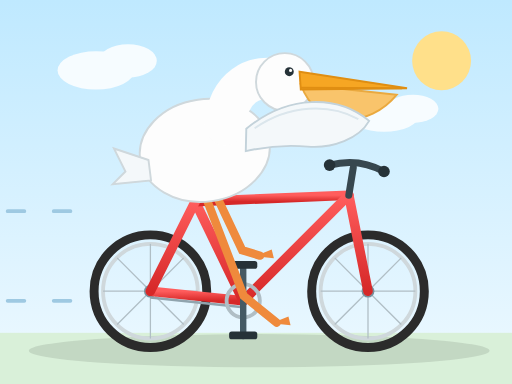
t = 0.00 s
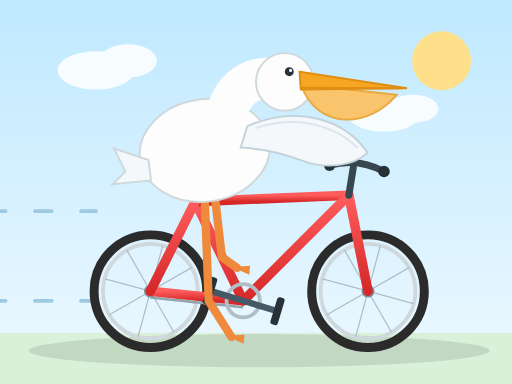
t = 1.17 s
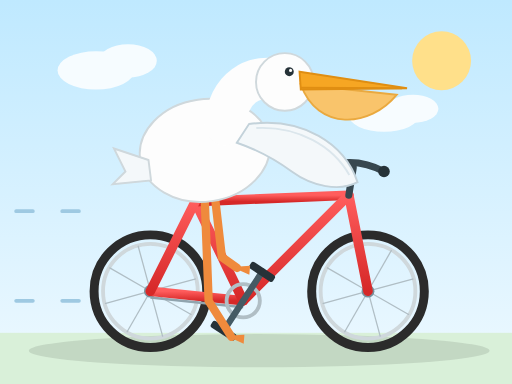
t = 2.33 s
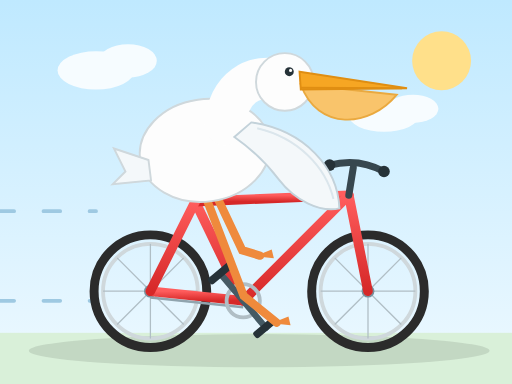
t = 3.50 s
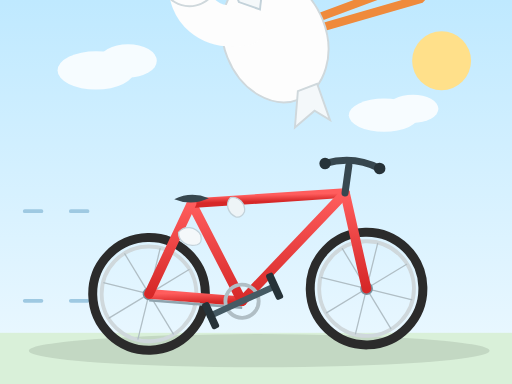
t = 4.67 s
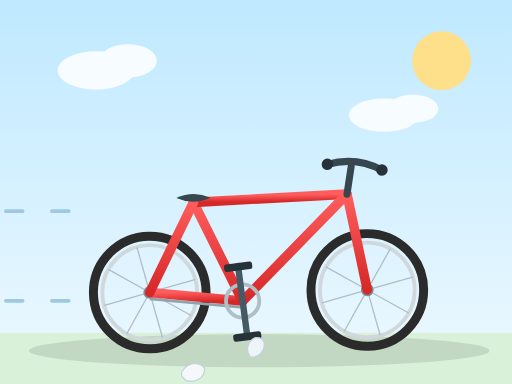
t = 5.83 s

The animated SVG that drew these frames (rendered in a browser with its animation timeline set to each time). Animation: 16 SMIL elements (animate=4,animateTransform=12); one cycle of 7.00 s, repeats indefinitely.

<svg xmlns="http://www.w3.org/2000/svg" viewBox="0 0 800 600" width="800" height="600" role="img" aria-label="An animated pelican that rides a bicycle and then tumbles away flying">
  <defs>
    <linearGradient id="sky" x1="0" y1="0" x2="0" y2="1">
      <stop offset="0%" stop-color="#bfe9ff"/>
      <stop offset="100%" stop-color="#eef9ff"/>
    </linearGradient>
    <linearGradient id="frame" x1="0" y1="0" x2="0" y2="1">
      <stop offset="0%" stop-color="#ff5d5d"/>
      <stop offset="100%" stop-color="#d62828"/>
    </linearGradient>
  </defs>

  <!-- sky -->
  <rect width="800" height="600" fill="url(#sky)"/>
  <circle cx="690" cy="95" r="46" fill="#ffe08a"/>
  <g fill="#ffffff" opacity="0.85">
    <ellipse cx="150" cy="110" rx="60" ry="30"/>
    <ellipse cx="200" cy="95" rx="45" ry="26"/>
    <ellipse cx="600" cy="180" rx="55" ry="26"/>
    <ellipse cx="645" cy="170" rx="40" ry="22"/>
  </g>

  <!-- ground -->
  <rect y="520" width="800" height="80" fill="#d9f0d9"/>
  <ellipse cx="405" cy="548" rx="360" ry="26" fill="#000000" opacity="0.10"/>

  <!-- speed lines (behind the bike) -->
  <g stroke="#9ec9e2" stroke-width="6" stroke-linecap="round" stroke-dasharray="26 46">
    <line x1="-60" y1="330" x2="150" y2="330">
      <animate attributeName="stroke-dashoffset" from="72" to="0" dur="0.45s" repeatCount="indefinite"/>
    </line>
    <line x1="-60" y1="470" x2="150" y2="470">
      <animate attributeName="stroke-dashoffset" from="72" to="0" dur="0.45s" repeatCount="indefinite"/>
    </line>
  </g>

  <!-- ================= BIKE (keeps riding by itself = "alive") ================= -->
  <g id="bike">
    <!-- wobble: still at first, then rocks after the rider flies off -->
    <animateTransform attributeName="transform" type="rotate" dur="7s" repeatCount="indefinite"
      keyTimes="0;0.50;0.56;0.62;0.68;0.74;0.80;0.90;1"
      values="0 405 545; 0 405 545; -2.5 405 545; 2.5 405 545; -2.5 405 545; 2.5 405 545; -1.5 405 545; 1 405 545; 0 405 545"/>

    <!-- wheels -->
    <g>
      <!-- rear wheel -->
      <circle cx="235" cy="455" r="88" fill="none" stroke="#2b2b2b" stroke-width="14"/>
      <circle cx="235" cy="455" r="74" fill="none" stroke="#cfd8dc" stroke-width="6"/>
      <g stroke="#b0bec5" stroke-width="2">
        <animateTransform attributeName="transform" type="rotate" from="0 235 455" to="360 235 455" dur="0.7s" repeatCount="indefinite"/>
        <line x1="235" y1="455" x2="309" y2="455"/>
        <line x1="235" y1="455" x2="287" y2="507"/>
        <line x1="235" y1="455" x2="235" y2="529"/>
        <line x1="235" y1="455" x2="183" y2="507"/>
        <line x1="235" y1="455" x2="161" y2="455"/>
        <line x1="235" y1="455" x2="183" y2="403"/>
        <line x1="235" y1="455" x2="235" y2="381"/>
        <line x1="235" y1="455" x2="287" y2="403"/>
      </g>
      <circle cx="235" cy="455" r="10" fill="#78909c"/>
      <!-- front wheel -->
      <circle cx="575" cy="455" r="88" fill="none" stroke="#2b2b2b" stroke-width="14"/>
      <circle cx="575" cy="455" r="74" fill="none" stroke="#cfd8dc" stroke-width="6"/>
      <g stroke="#b0bec5" stroke-width="2">
        <animateTransform attributeName="transform" type="rotate" from="0 575 455" to="360 575 455" dur="0.7s" repeatCount="indefinite"/>
        <line x1="575" y1="455" x2="649" y2="455"/>
        <line x1="575" y1="455" x2="627" y2="507"/>
        <line x1="575" y1="455" x2="575" y2="529"/>
        <line x1="575" y1="455" x2="523" y2="507"/>
        <line x1="575" y1="455" x2="501" y2="455"/>
        <line x1="575" y1="455" x2="523" y2="403"/>
        <line x1="575" y1="455" x2="575" y2="381"/>
        <line x1="575" y1="455" x2="627" y2="403"/>
      </g>
      <circle cx="575" cy="455" r="10" fill="#78909c"/>
    </g>

    <!-- chain -->
    <line x1="235" y1="455" x2="380" y2="470" stroke="#90a4ae" stroke-width="4"/>
    <line x1="235" y1="465" x2="380" y2="480" stroke="#90a4ae" stroke-width="4"/>

    <!-- frame -->
    <g stroke="url(#frame)" stroke-width="15" stroke-linecap="round" fill="none">
      <line x1="235" y1="455" x2="380" y2="470"/>
      <line x1="380" y1="470" x2="305" y2="315"/>
      <line x1="305" y1="315" x2="545" y2="305"/>
      <line x1="380" y1="470" x2="545" y2="305"/>
      <line x1="235" y1="455" x2="305" y2="315"/>
      <line x1="545" y1="305" x2="575" y2="455"/>
    </g>

    <!-- handlebar -->
    <g stroke="#37474f" stroke-width="11" stroke-linecap="round" fill="none">
      <line x1="545" y1="305" x2="552" y2="262"/>
      <path d="M 515 258 Q 560 246 600 268"/>
    </g>
    <circle cx="515" cy="258" r="9" fill="#263238"/>
    <circle cx="600" cy="268" r="9" fill="#263238"/>

    <!-- seat -->
    <path d="M 278 308 Q 305 296 332 308 Q 305 320 278 308 Z" fill="#37474f"/>

    <!-- chainring -->
    <circle cx="380" cy="470" r="26" fill="none" stroke="#b0bec5" stroke-width="6"/>

    <!-- spinning crank + pedals -->
    <g>
      <animateTransform attributeName="transform" type="rotate" from="0 380 470" to="360 380 470" dur="0.9s" repeatCount="indefinite"/>
      <g stroke="#455a64" stroke-width="10" stroke-linecap="round">
        <line x1="380" y1="470" x2="380" y2="415"/>
        <line x1="380" y1="470" x2="380" y2="525"/>
      </g>
      <rect x="358" y="408" width="44" height="12" rx="4" fill="#263238"/>
      <rect x="358" y="518" width="44" height="12" rx="4" fill="#263238"/>
    </g>
  </g>

  <!-- stray feathers that drift down after the pelican flaps off -->
  <g>
    <!-- feather 1 -->
    <g>
      <animateTransform attributeName="transform" type="translate" dur="7s" repeatCount="indefinite"
        keyTimes="0;0.52;0.58;0.80;1" values="0 0; 0 0; 20 90; -10 360; -40 560"/>
      <animate attributeName="opacity" dur="7s" repeatCount="indefinite"
        keyTimes="0;0.52;0.56;0.86;1" values="0;0;1;1;0"/>
      <g>
        <animateTransform attributeName="transform" type="rotate" dur="3s" repeatCount="indefinite"
          values="0 300 186; 360 300 186"/>
        <path d="M 300 186 C 314 176 330 182 334 194 C 330 208 312 212 300 202 C 295 194 295 190 300 186 Z"
              fill="#f4f8fa" stroke="#c3d2da" stroke-width="2"/>
      </g>
    </g>
    <!-- feather 2 -->
    <g>
      <animateTransform attributeName="transform" type="translate" dur="7s" repeatCount="indefinite"
        keyTimes="0;0.54;0.60;0.82;1" values="0 0; 0 0; -30 70; 30 330; 70 540"/>
      <animate attributeName="opacity" dur="7s" repeatCount="indefinite"
        keyTimes="0;0.54;0.58;0.88;1" values="0;0;1;1;0"/>
      <g>
        <animateTransform attributeName="transform" type="rotate" dur="3.5s" repeatCount="indefinite"
          values="360 380 190; 0 380 190"/>
        <path d="M 380 190 C 392 182 406 186 410 198 C 406 210 390 214 380 206 C 376 200 376 194 380 190 Z"
              fill="#eef4f7" stroke="#c3d2da" stroke-width="2"/>
      </g>
    </g>
  </g>

  <!-- ================= PELICAN (flies away weirdly) ================= -->
  <g id="bird">
    <!-- whole-bird travel path: sits, then zig-zags up and off the screen -->
    <animateTransform attributeName="transform" type="translate" dur="7s" repeatCount="indefinite"
      keyTimes="0;0.50;0.53;0.56;0.60;0.64;0.68;0.72;0.76;0.80;0.88;1"
      values="0 0; 0 0; -30 -60; 80 -100; -40 -160; 150 -140; 60 -230; 260 -230; 200 -350; 460 -420; 720 -720; 1000 -1100"/>
    <!-- tumble: spins and rolls oddly while flying -->
    <g id="bird-tumble">
      <animateTransform attributeName="transform" type="rotate" dur="7s" repeatCount="indefinite"
        keyTimes="0;0.50;0.53;0.56;0.60;0.64;0.68;0.72;0.76;0.80;0.88;1"
        values="0 340 240; 0 340 240; -45 340 240; 80 340 240; -120 340 240; 170 340 240; -240 340 240; 330 340 240; -420 340 240; 560 340 240; 820 340 240; 1150 340 240"/>

      <!-- legs (flail while flying) -->
      <g>
        <animateTransform attributeName="transform" type="rotate" dur="0.5s" repeatCount="indefinite"
          values="-14 330 300; 14 330 300; -14 330 300"/>
        <g stroke="#ef8a3c" stroke-width="13" stroke-linecap="round" fill="none">
          <path d="M 335 300 L 355 400 L 380 415"/>
          <path d="M 320 305 L 340 470 L 380 523"/>
        </g>
        <path d="M 372 414 L 400 410 L 400 424 Z" fill="#ef8a3c"/>
        <path d="M 372 522 L 400 518 L 400 532 Z" fill="#ef8a3c"/>
      </g>

      <!-- body -->
      <ellipse cx="320" cy="235" rx="102" ry="80" fill="#fdfdfd" stroke="#cfd8dc" stroke-width="3" transform="rotate(-8 320 235)"/>
      <!-- tail -->
      <path d="M 232 250 L 178 232 L 196 268 L 176 288 L 236 282 Z" fill="#f4f8fa" stroke="#cfd8dc" stroke-width="3"/>

      <!-- neck -->
      <path d="M 352 195 C 356 138 396 112 442 126" fill="none" stroke="#fdfdfd" stroke-width="64" stroke-linecap="round"/>

      <!-- head -->
      <circle cx="445" cy="128" r="45" fill="#fdfdfd" stroke="#cfd8dc" stroke-width="3"/>

      <!-- beak pouch -->
      <path d="M 470 132 C 496 205 578 200 620 148 L 470 132 Z" fill="#f9c46b" stroke="#eaa93f" stroke-width="3"/>
      <!-- upper beak -->
      <path d="M 468 112 L 636 138 L 470 140 Z" fill="#f6a623" stroke="#e08e12" stroke-width="3"/>
      <line x1="470" y1="137" x2="628" y2="138" stroke="#e08e12" stroke-width="3"/>

      <!-- eye -->
      <circle cx="452" cy="112" r="7" fill="#263238"/>
      <circle cx="454" cy="110" r="2.4" fill="#ffffff"/>

      <!-- near wing (flaps) -->
      <g>
        <animateTransform attributeName="transform" type="rotate" dur="0.28s" repeatCount="indefinite"
          values="-26 400 205; 22 400 205; -26 400 205"/>
        <path d="M 388 195 C 470 175 540 210 566 268 C 540 286 496 282 462 262 C 432 244 398 232 372 226 Z"
              fill="#f4f8fa" stroke="#c3d2da" stroke-width="3"/>
        <path d="M 400 200 C 465 190 522 216 552 258" fill="none" stroke="#dbe6ec" stroke-width="3"/>
      </g>
    </g>
  </g>
</svg>
